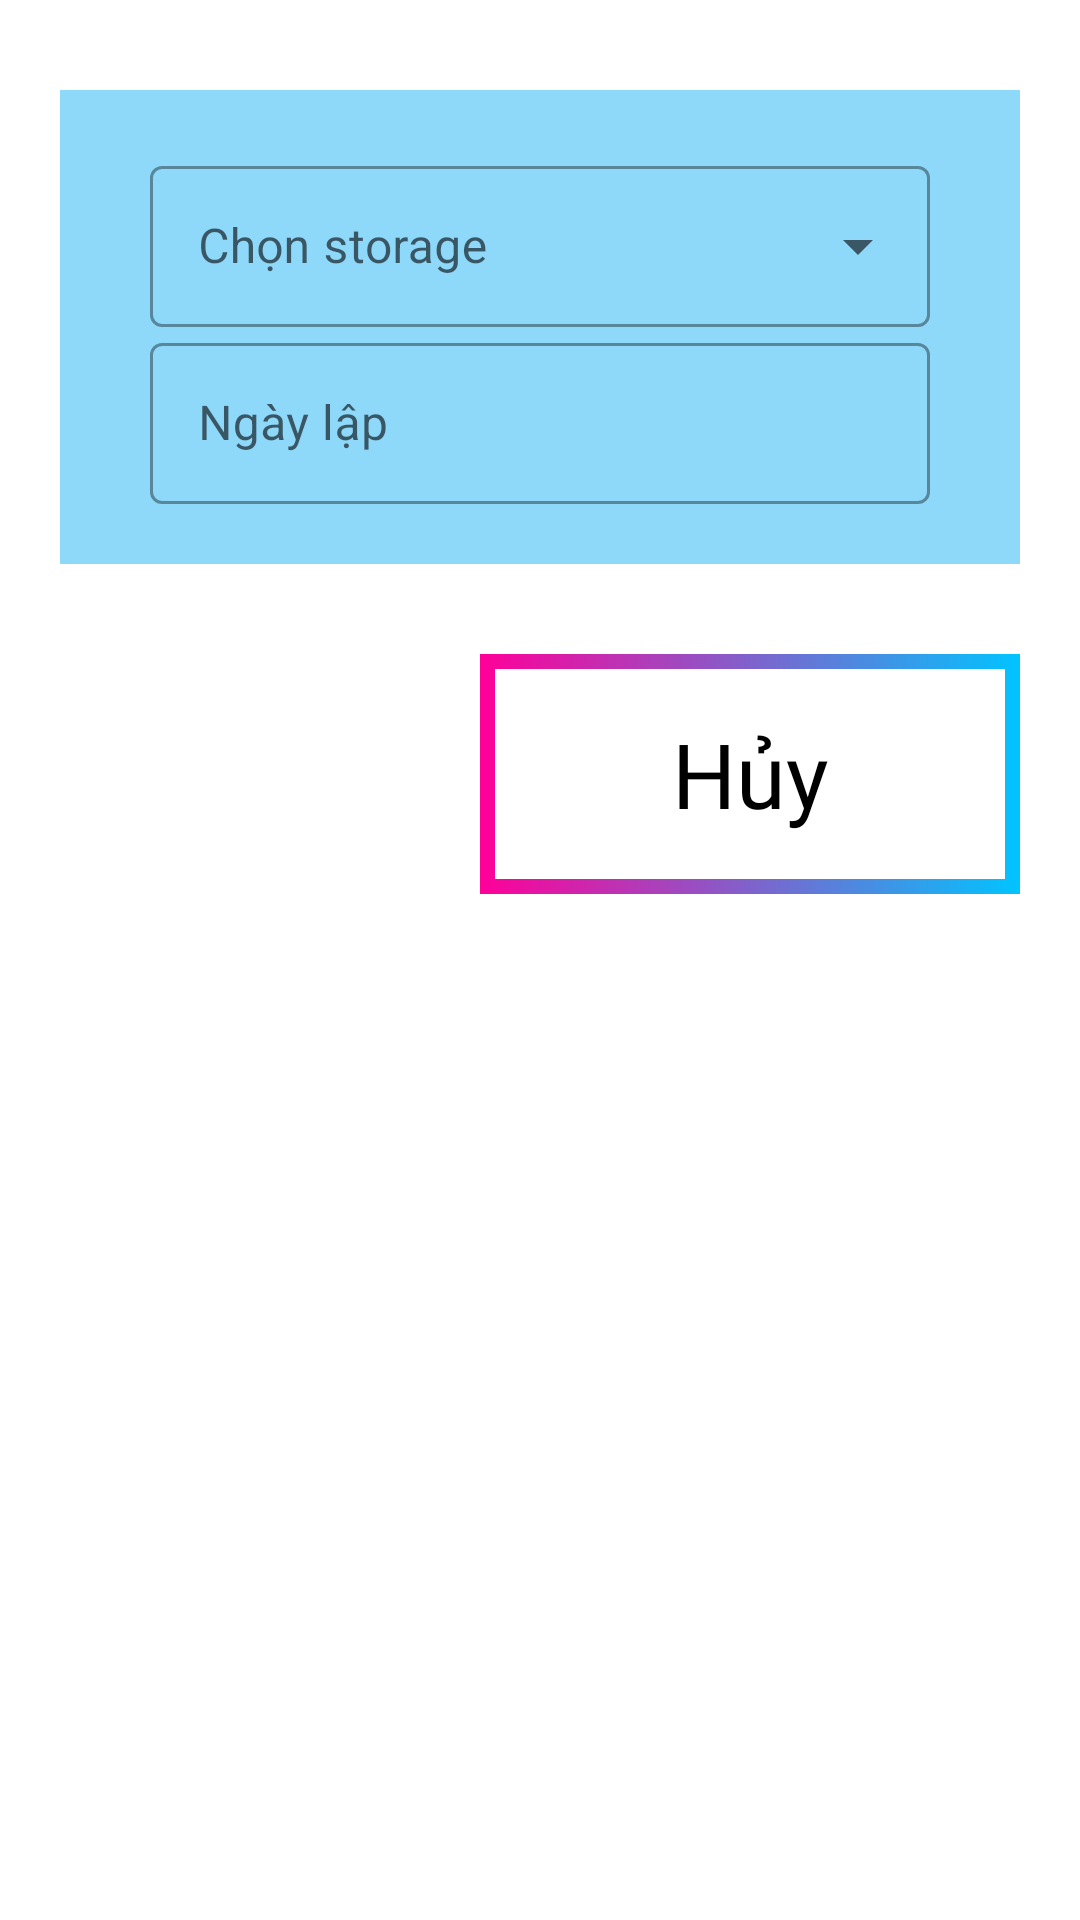

Layout XML and referenced resources for this Android screen:
<!-- AndroidManifest.xml: application theme Theme.WarehouseManager -->
<!-- res/layout/activity_edit_goods_receipt.xml -->
<?xml version="1.0" encoding="utf-8"?>
<LinearLayout xmlns:android="http://schemas.android.com/apk/res/android"
    xmlns:app="http://schemas.android.com/apk/res-auto"
    xmlns:tools="http://schemas.android.com/tools"
    android:layout_width="match_parent"
    android:layout_height="match_parent"
    tools:context=".activities.EditGoodsReceiptActivity">
    <LinearLayout
        android:layout_width="match_parent"
        android:layout_height="match_parent"
        android:orientation="vertical">
        <include layout="@layout/phieu_nhap"/>
        <RelativeLayout
            android:layout_width="match_parent"
            android:layout_height="wrap_content">

            <RelativeLayout
                android:layout_width="200dp"
                android:layout_height="100dp"
                android:paddingLeft="20dp"
                android:paddingBottom="20dp">

                <ImageView
                    android:id="@+id/ivSaveEditPhieuNhap"
                    android:layout_width="match_parent"
                    android:layout_height="match_parent"
                    android:src="@drawable/bg_button_save" />

                <TextView
                    android:layout_width="match_parent"
                    android:layout_height="match_parent"
                    android:fontFamily="@font/baloo"
                    android:gravity="center"
                    android:text="Lưu"
                    android:textColor="@color/white"
                    android:textSize="30dp" />
            </RelativeLayout>
            <RelativeLayout
                android:layout_width="200dp"
                android:layout_height="100dp"
                android:paddingBottom="20dp"
                android:layout_alignParentRight="true"
                android:paddingRight="20dp">
                <ImageView
                    android:layout_width="match_parent"
                    android:layout_height="match_parent"
                    android:src="@drawable/bg_button_cancel"/>
                <ImageView
                    android:id="@+id/ivCancelPhieuNhap"
                    android:layout_width="match_parent"
                    android:layout_height="match_parent"
                    android:src="@color/white"
                    android:layout_margin="5dp"/>

                <TextView
                    android:layout_width="match_parent"
                    android:layout_height="match_parent"
                    android:fontFamily="@font/baloo"
                    android:gravity="center"
                    android:text="Hủy"
                    android:textColor="@color/black"
                    android:textSize="30dp" />
            </RelativeLayout>
        </RelativeLayout>
    </LinearLayout>
</LinearLayout>
<!-- res/layout/phieu_nhap.xml (included above) -->
<?xml version="1.0" encoding="utf-8"?>
<LinearLayout xmlns:android="http://schemas.android.com/apk/res/android"
    xmlns:app="http://schemas.android.com/apk/res-auto"
    android:layout_width="match_parent"
    android:layout_height="wrap_content"
    android:orientation="vertical"
    android:paddingVertical="30dp"
    android:paddingHorizontal="20dp">
    <LinearLayout
        android:layout_width="match_parent"
        android:layout_height="wrap_content"
        android:orientation="vertical"
        android:background="@color/bg_detail"
        android:paddingVertical="20dp"
        android:paddingHorizontal="30dp">

        <RelativeLayout
            android:layout_width="match_parent"
            android:layout_height="wrap_content"
            android:layout_below="@id/lbSoPhieu">

            <com.google.android.material.textfield.TextInputLayout
                style="@style/Widget.MaterialComponents.TextInputLayout.OutlinedBox.ExposedDropdownMenu"
                android:layout_width="match_parent"
                android:layout_height="wrap_content"
                android:hint="Chọn storage">

                <AutoCompleteTextView
                    android:id="@+id/actvKho"
                    android:layout_width="match_parent"
                    android:layout_height="wrap_content"
                    android:inputType="none"
                    android:paddingTop="16dp"
                    android:paddingBottom="16dp"
                    android:text=""
                    android:textSize="16dp" />
            </com.google.android.material.textfield.TextInputLayout>

        </RelativeLayout>
        <RelativeLayout
            android:layout_width="match_parent"
            android:layout_height="wrap_content"
            android:layout_below="@id/lbSoPhieu">

            <com.google.android.material.textfield.TextInputLayout
                style="@style/Widget.MaterialComponents.TextInputLayout.OutlinedBox"
                android:layout_width="match_parent"
                android:layout_height="wrap_content"
                android:hint="Ngày lập"
                app:startIconDrawable="@drawable/ic_calendar">

                <EditText
                    android:id="@+id/etNgayLap"
                    android:layout_width="match_parent"
                    android:layout_height="wrap_content"
                    android:inputType="none"
                    android:paddingTop="16dp"
                    android:paddingBottom="16dp"
                    android:textSize="16dp" />
            </com.google.android.material.textfield.TextInputLayout>
        </RelativeLayout>
    </LinearLayout>
</LinearLayout>
<!-- resources referenced by this layout -->
<resources>
  <color name="bg_detail">#7203A9F4</color>
  <color name="black">#FF000000</color>
  <color name="white">#FFFFFFFF</color>
  <!-- drawable bg_button_cancel (drawable) -->
  <?xml version="1.0" encoding="utf-8"?>
  <shape xmlns:android="http://schemas.android.com/apk/res/android">
      <gradient android:startColor="#00C4FF"
          android:endColor="#FF0099"
          android:angle="180"/>
  </shape>
  <style name="Theme.WarehouseManager" parent="Theme.MaterialComponents.DayNight.DarkActionBar">
          
          <item name="colorPrimary">@color/primary</item>
          <item name="colorPrimaryVariant">@color/primary_dark</item>
          <item name="colorOnPrimary">@color/primary_light</item>
          
          <item name="colorSecondary">@color/accent</item>
          <item name="colorSecondaryVariant">@color/secondary_text</item>
          <item name="colorOnSecondary">@color/divider</item>
          
          <item name="android:statusBarColor" tools:targetApi="l">?attr/colorPrimaryVariant</item>
          
      </style>
  <color name="primary">#03A9F4</color>
  <color name="primary_dark">#0288D1</color>
  <color name="primary_light">#B3E5FC</color>
  <color name="accent">#FFC107</color>
  <color name="secondary_text">#757575</color>
  <color name="divider">#BDBDBD</color>
</resources>
